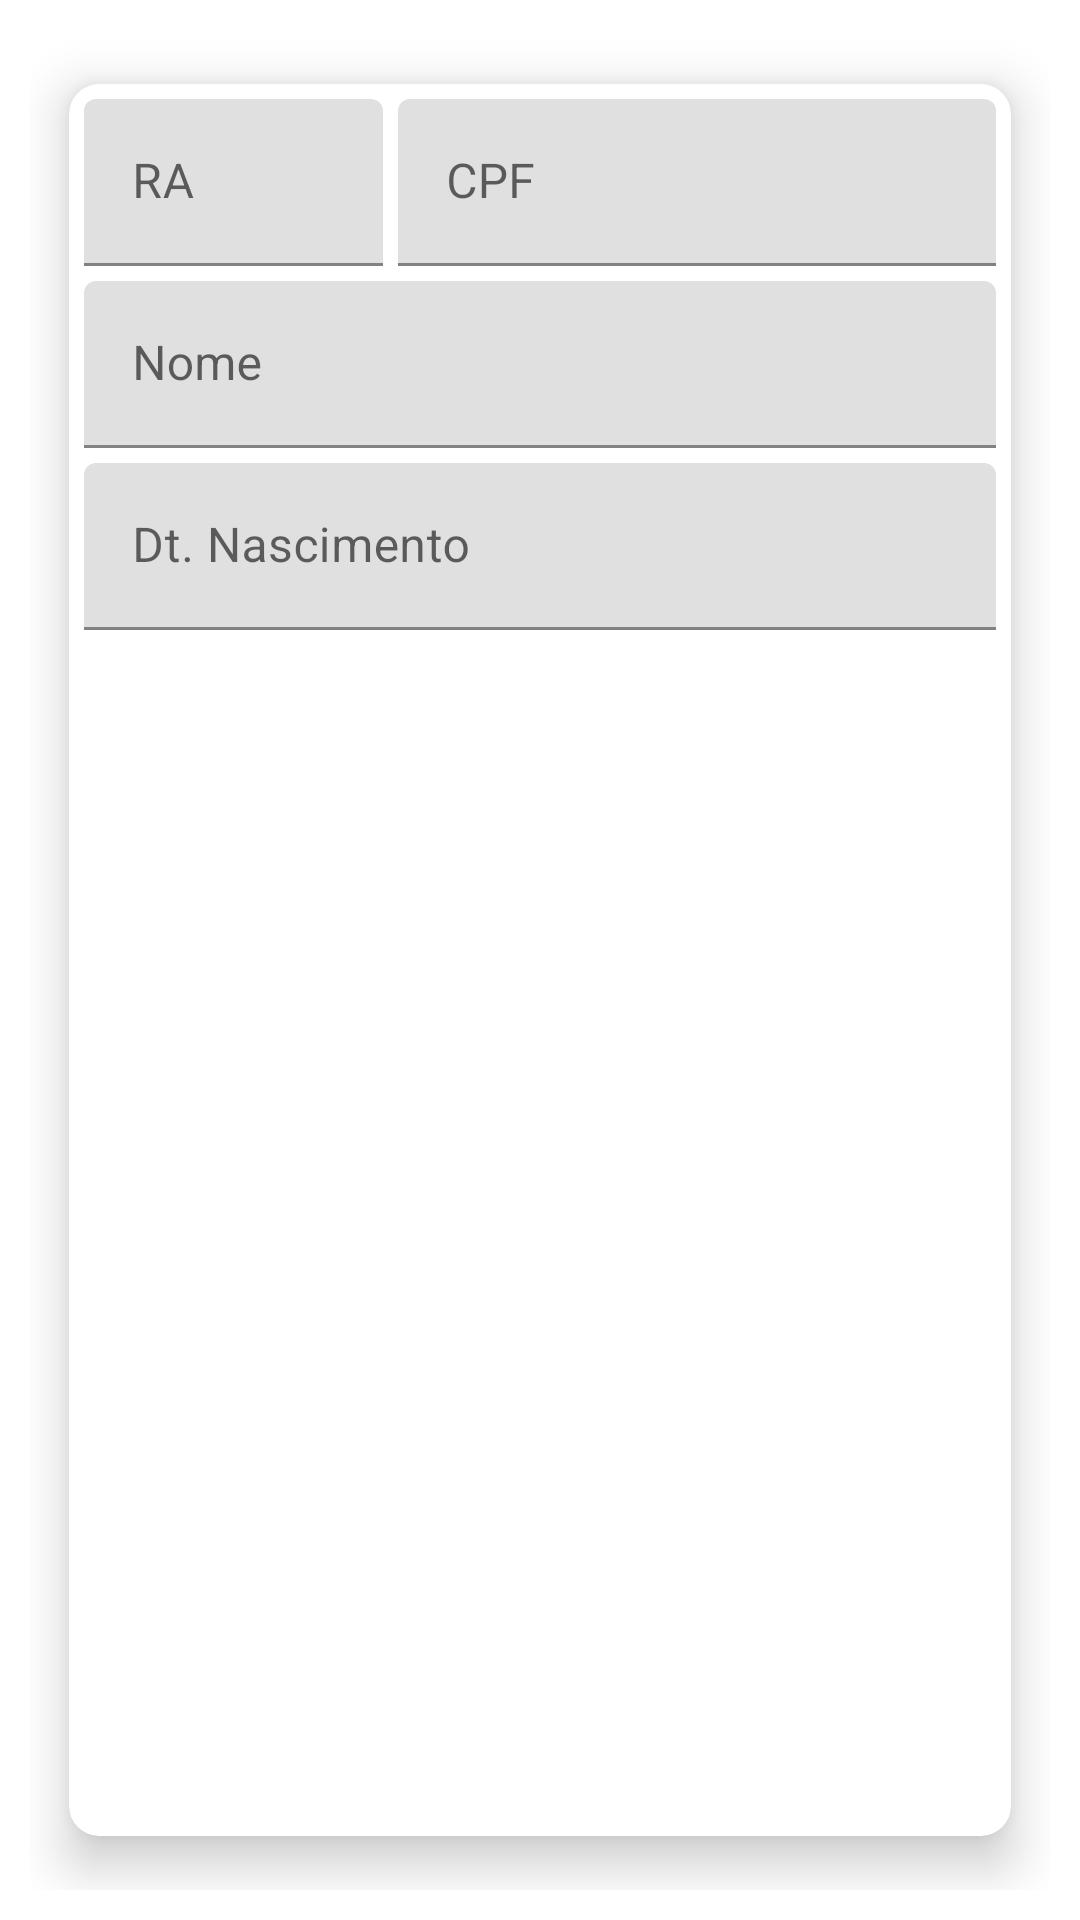

Here is an Android app screen rendered from its layout file. Give the layout XML and the strings, colors and styles it references.
<!-- AndroidManifest.xml: application theme Theme.CadastroAlunos -->
<!-- res/layout/card_view_professor.xml -->
<?xml version="1.0" encoding="utf-8"?>
<LinearLayout xmlns:android="http://schemas.android.com/apk/res/android"
              xmlns:app="http://schemas.android.com/apk/res-auto"
              android:orientation="vertical"
              android:layout_width="match_parent"
              android:layout_height="wrap_content"
              android:padding="10dp">
    <androidx.cardview.widget.CardView android:layout_width="match_parent"
                                       android:layout_height="match_parent"
                                       android:id="@+id/cvProfessor"
                                       app:cardCornerRadius="10dp"
                                       app:cardElevation="10dp"
                                       app:cardUseCompatPadding="true">
        <LinearLayout android:layout_width="match_parent"
                      android:layout_height="match_parent"
                      android:orientation="vertical">
            
            <LinearLayout android:layout_width="match_parent"
                          android:layout_height="wrap_content"
                          android:orientation="horizontal"
                          android:padding="5dp">
                
                <com.google.android.material.textfield.TextInputLayout
                        android:layout_width="0dp"
                        android:layout_height="wrap_content"
                        android:layout_weight="1"
                        android:hint="@string/ra">
                    <com.google.android.material.textfield.TextInputEditText
                            android:layout_width="match_parent"
                            android:layout_height="wrap_content"
                            android:id="@+id/edRaProfessorView"
                            android:focusable="false">

                    </com.google.android.material.textfield.TextInputEditText>
                </com.google.android.material.textfield.TextInputLayout>

                
                <com.google.android.material.textfield.TextInputLayout
                        android:layout_width="0dp"
                        android:layout_height="wrap_content"
                        android:layout_weight="2"
                        android:layout_marginLeft="5dp"
                        android:hint="@string/cpf">
                    <com.google.android.material.textfield.TextInputEditText
                            android:layout_width="match_parent"
                            android:layout_height="wrap_content"
                            android:id="@+id/edCPFProfessorView"
                            android:focusable="false">

                    </com.google.android.material.textfield.TextInputEditText>
                </com.google.android.material.textfield.TextInputLayout>
            </LinearLayout>
            
            <com.google.android.material.textfield.TextInputLayout
                    android:layout_width="match_parent"
                    android:layout_height="wrap_content"
                    android:hint="@string/nome"
                    android:layout_marginLeft="5dp"
                    android:layout_marginRight="5dp">
                <com.google.android.material.textfield.TextInputEditText
                        android:layout_width="match_parent"
                        android:layout_height="wrap_content"
                        android:id="@+id/edNomeProfessorView"
                        android:focusable="false">

                </com.google.android.material.textfield.TextInputEditText>
            </com.google.android.material.textfield.TextInputLayout>

            


                
                <com.google.android.material.textfield.TextInputLayout
                        android:layout_width="match_parent"
                        android:layout_height="wrap_content"
                        android:layout_marginLeft="5dp"
                        android:layout_marginTop="5dp"
                        android:layout_marginRight="5dp"
                        android:hint="@string/dtNasc">
                    <com.google.android.material.textfield.TextInputEditText
                            android:layout_width="match_parent"
                            android:layout_height="wrap_content"
                            android:id="@+id/edDtNascimentoProfessorView"
                            android:focusable="false">

                    </com.google.android.material.textfield.TextInputEditText>
                </com.google.android.material.textfield.TextInputLayout>

        </LinearLayout>

    </androidx.cardview.widget.CardView>
</LinearLayout>
<!-- resources referenced by this layout -->
<resources>
  <string name="cpf">CPF</string>
  <string name="dtNasc">Dt. Nascimento</string>
  <string name="nome">Nome</string>
  <string name="ra">RA</string>
  <style name="Theme.CadastroAlunos" parent="Theme.MaterialComponents.DayNight.DarkActionBar">
          
          <item name="colorPrimary">@color/purple_500</item>
          <item name="colorPrimaryVariant">@color/purple_700</item>
          <item name="colorOnPrimary">@color/white</item>
          
          <item name="colorSecondary">@color/teal_200</item>
          <item name="colorSecondaryVariant">@color/teal_700</item>
          <item name="colorOnSecondary">@color/black</item>
          
          <item name="android:statusBarColor" tools:targetApi="l">?attr/colorPrimaryVariant</item>
          
      </style>
  <!-- not gathered from this repository: default colours our renderer supplied (Android Studio template values) -->
  <color name="purple_500">#FF6200EE</color>
  <color name="purple_700">#FF3700B3</color>
  <color name="teal_200">#FF03DAC5</color>
  <color name="teal_700">#FF018786</color>
  <color name="black">#FF000000</color>
  <color name="white">#FFFFFFFF</color>
</resources>
